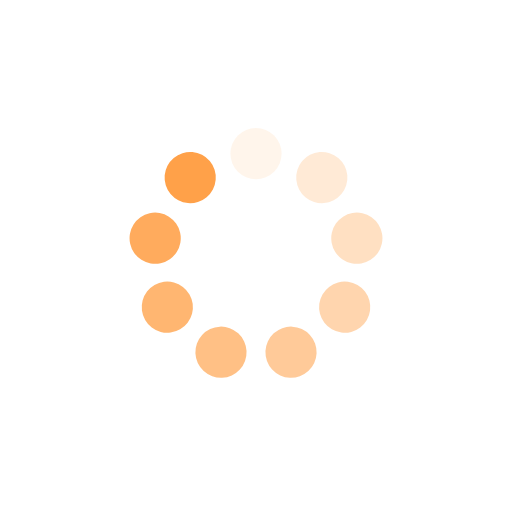
t = 0.00 s
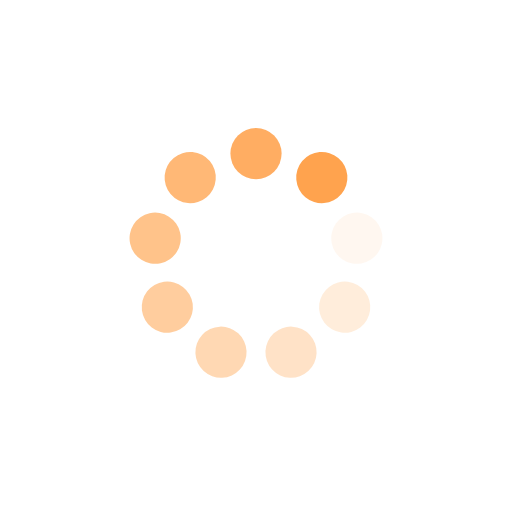
t = 0.25 s
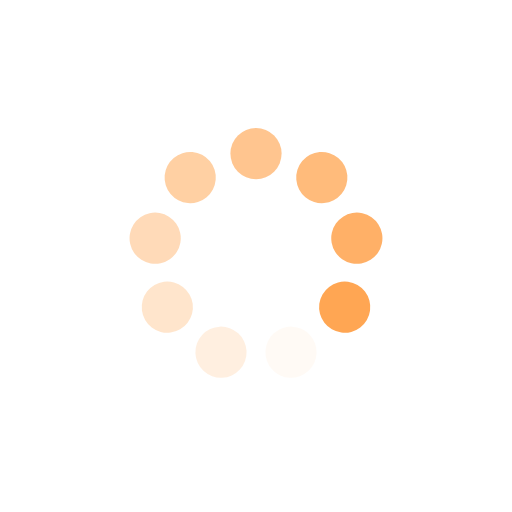
t = 0.50 s
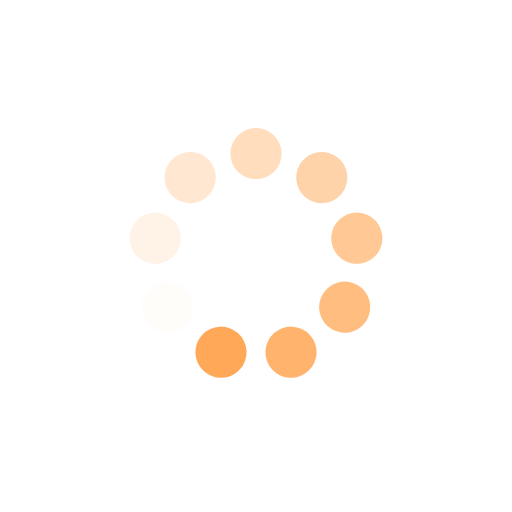
t = 0.75 s

The animated SVG that drew these frames (rendered in a browser with its animation timeline set to each time). Animation: 9 SMIL elements (animate=9); one cycle of 1.00 s, repeats indefinitely.

<?xml version="1.0" encoding="utf-8"?>
<svg xmlns="http://www.w3.org/2000/svg" xmlns:xlink="http://www.w3.org/1999/xlink" style="margin: auto; display: block; shape-rendering: auto;" viewBox="0 0 100 100" preserveAspectRatio="xMidYMid">
<g transform="rotate(0 50 50)">
  <rect x="45" y="25" rx="5" ry="5" width="10" height="10" fill="#ffa149">
    <animate attributeName="opacity" values="1;0" keyTimes="0;1" dur="1s" begin="-0.8888888888888888s" repeatCount="indefinite"></animate>
  </rect>
</g><g transform="rotate(40 50 50)">
  <rect x="45" y="25" rx="5" ry="5" width="10" height="10" fill="#ffa149">
    <animate attributeName="opacity" values="1;0" keyTimes="0;1" dur="1s" begin="-0.7777777777777778s" repeatCount="indefinite"></animate>
  </rect>
</g><g transform="rotate(80 50 50)">
  <rect x="45" y="25" rx="5" ry="5" width="10" height="10" fill="#ffa149">
    <animate attributeName="opacity" values="1;0" keyTimes="0;1" dur="1s" begin="-0.6666666666666666s" repeatCount="indefinite"></animate>
  </rect>
</g><g transform="rotate(120 50 50)">
  <rect x="45" y="25" rx="5" ry="5" width="10" height="10" fill="#ffa149">
    <animate attributeName="opacity" values="1;0" keyTimes="0;1" dur="1s" begin="-0.5555555555555556s" repeatCount="indefinite"></animate>
  </rect>
</g><g transform="rotate(160 50 50)">
  <rect x="45" y="25" rx="5" ry="5" width="10" height="10" fill="#ffa149">
    <animate attributeName="opacity" values="1;0" keyTimes="0;1" dur="1s" begin="-0.4444444444444444s" repeatCount="indefinite"></animate>
  </rect>
</g><g transform="rotate(200 50 50)">
  <rect x="45" y="25" rx="5" ry="5" width="10" height="10" fill="#ffa149">
    <animate attributeName="opacity" values="1;0" keyTimes="0;1" dur="1s" begin="-0.3333333333333333s" repeatCount="indefinite"></animate>
  </rect>
</g><g transform="rotate(240 50 50)">
  <rect x="45" y="25" rx="5" ry="5" width="10" height="10" fill="#ffa149">
    <animate attributeName="opacity" values="1;0" keyTimes="0;1" dur="1s" begin="-0.2222222222222222s" repeatCount="indefinite"></animate>
  </rect>
</g><g transform="rotate(280 50 50)">
  <rect x="45" y="25" rx="5" ry="5" width="10" height="10" fill="#ffa149">
    <animate attributeName="opacity" values="1;0" keyTimes="0;1" dur="1s" begin="-0.1111111111111111s" repeatCount="indefinite"></animate>
  </rect>
</g><g transform="rotate(320 50 50)">
  <rect x="45" y="25" rx="5" ry="5" width="10" height="10" fill="#ffa149">
    <animate attributeName="opacity" values="1;0" keyTimes="0;1" dur="1s" begin="0s" repeatCount="indefinite"></animate>
  </rect>
</g>
<!-- [ldio] generated by https://loading.io/ --></svg>
